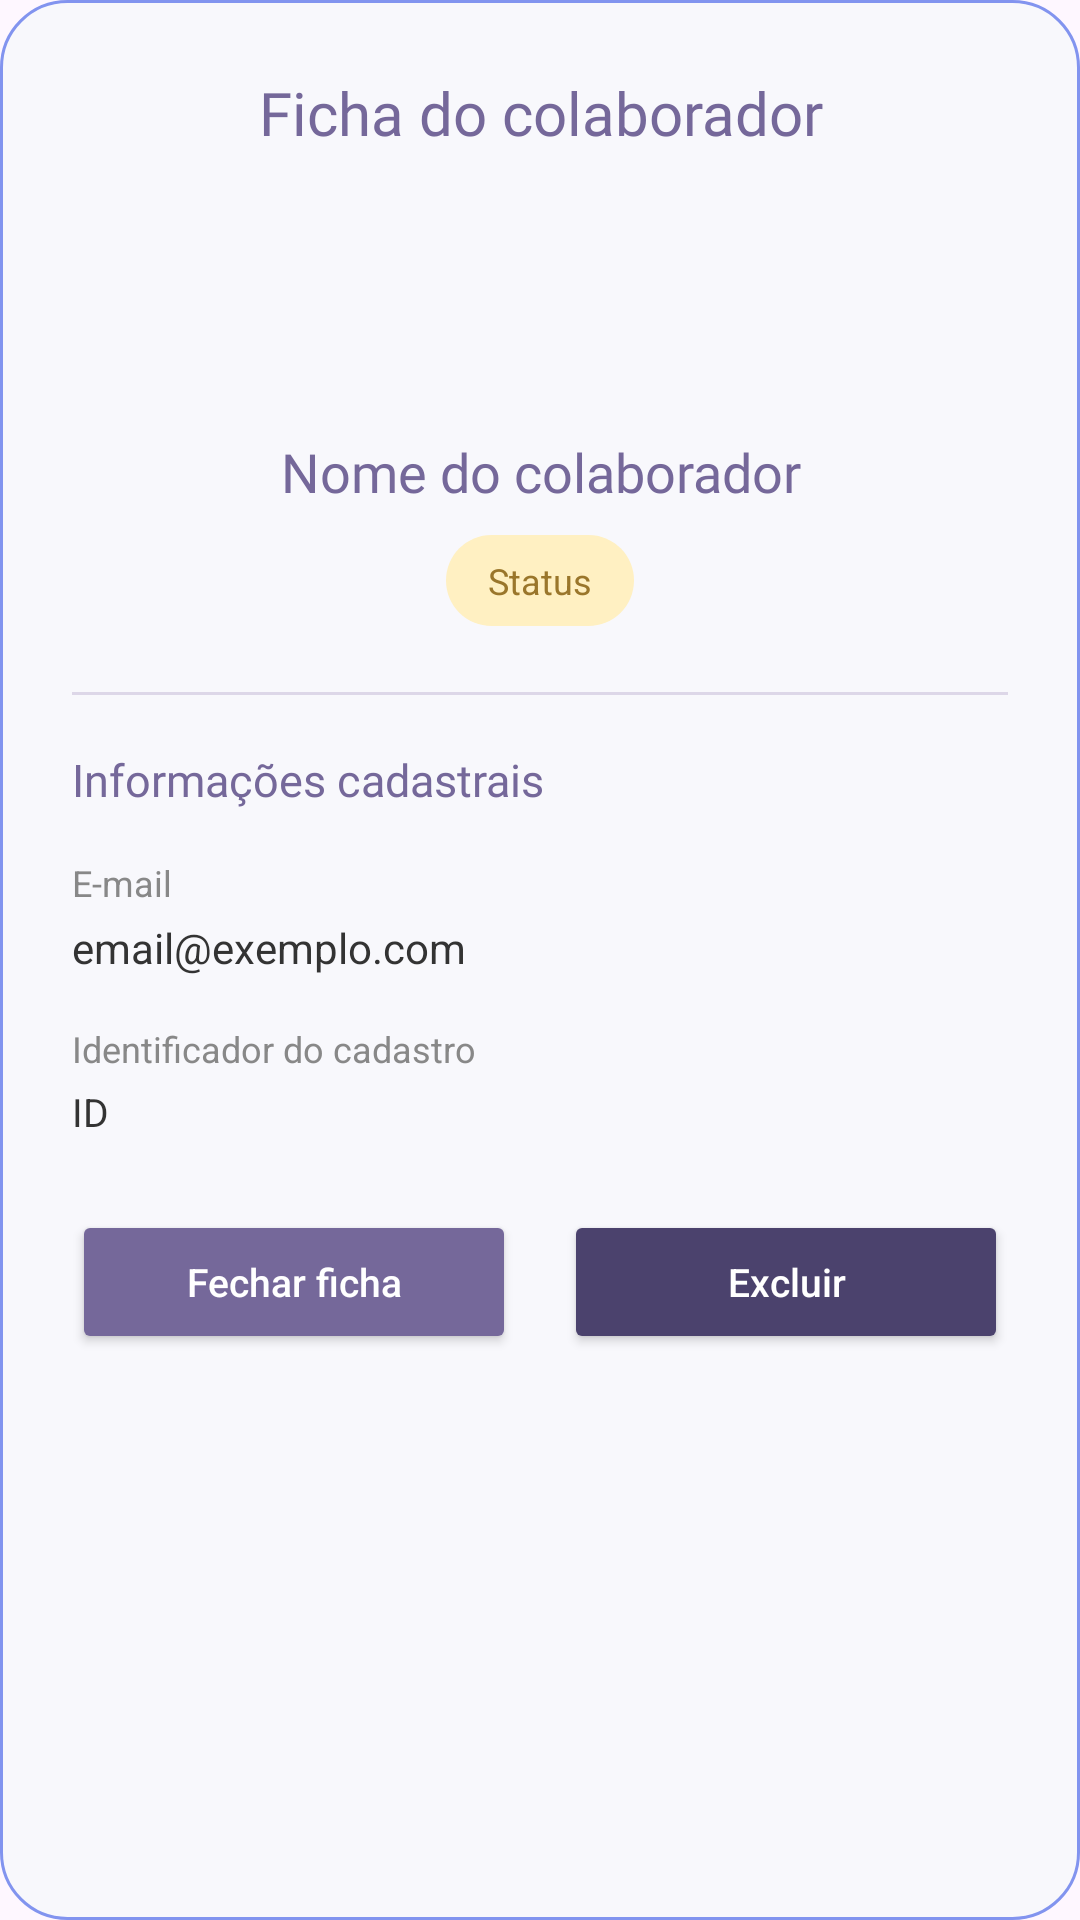

Android layout source for this screen:
<!-- AndroidManifest.xml: application theme Theme.MindU -->
<!-- res/layout/dialog_ficha_colaborador.xml -->
<?xml version="1.0" encoding="utf-8"?>
<ScrollView xmlns:android="http://schemas.android.com/apk/res/android"
    android:layout_width="match_parent"
    android:layout_height="wrap_content"
    android:layout_margin="10dp"
    android:background="@android:color/transparent"
    android:fillViewport="true"
    android:clipToPadding="false">

    <LinearLayout
        android:layout_width="match_parent"
        android:layout_height="wrap_content"
        android:background="@drawable/bg_card_admin"
        android:orientation="vertical"
        android:padding="24dp">

        <TextView
            android:layout_width="match_parent"
            android:layout_height="wrap_content"
            android:gravity="center"
            android:text="Ficha do colaborador"
            android:textColor="#75689A"
            android:textSize="20sp"
            android:fontFamily="@font/plus_jakarta_sans_bold" />

        <ImageView
            android:layout_width="64dp"
            android:layout_height="64dp"
            android:layout_gravity="center"
            android:layout_marginTop="18dp"
            android:contentDescription="Ícone do colaborador"
            android:src="@drawable/ic_user" />

        <TextView
            android:id="@+id/txtFichaNome"
            android:layout_width="match_parent"
            android:layout_height="wrap_content"
            android:layout_marginTop="12dp"
            android:gravity="center"
            android:text="Nome do colaborador"
            android:textColor="#75689A"
            android:textSize="18sp"
            android:fontFamily="@font/plus_jakarta_sans_bold" />

        <TextView
            android:id="@+id/txtFichaStatus"
            android:layout_width="wrap_content"
            android:layout_height="wrap_content"
            android:layout_gravity="center"
            android:layout_marginTop="9dp"
            android:background="@drawable/bg_status_pendente"
            android:paddingHorizontal="14dp"
            android:paddingVertical="7dp"
            android:text="Status"
            android:textColor="#9A762B"
            android:textSize="12sp" />

        <View
            android:layout_width="match_parent"
            android:layout_height="1dp"
            android:layout_marginTop="22dp"
            android:layout_marginBottom="18dp"
            android:background="#DDD7E8" />

        <TextView
            android:layout_width="wrap_content"
            android:layout_height="wrap_content"
            android:text="Informações cadastrais"
            android:textColor="#75689A"
            android:textSize="15sp"
            android:fontFamily="@font/plus_jakarta_sans_bold" />

        <TextView
            android:layout_width="wrap_content"
            android:layout_height="wrap_content"
            android:layout_marginTop="16dp"
            android:text="E-mail"
            android:textColor="#888888"
            android:textSize="12sp" />

        <TextView
            android:id="@+id/txtFichaEmail"
            android:layout_width="match_parent"
            android:layout_height="wrap_content"
            android:layout_marginTop="4dp"
            android:text="email@exemplo.com"
            android:textColor="#333333"
            android:textSize="14sp" />

        <TextView
            android:layout_width="wrap_content"
            android:layout_height="wrap_content"
            android:layout_marginTop="16dp"
            android:text="Identificador do cadastro"
            android:textColor="#888888"
            android:textSize="12sp" />

        <TextView
            android:id="@+id/txtFichaId"
            android:layout_width="match_parent"
            android:layout_height="wrap_content"
            android:layout_marginTop="4dp"
            android:text="ID"
            android:textColor="#333333"
            android:textSize="13sp" />

        <LinearLayout
            android:layout_width="match_parent"
            android:layout_height="wrap_content"
            android:layout_marginTop="24dp"
            android:gravity="center"
            android:orientation="horizontal">

            <Button
                android:id="@+id/btnFecharFicha"
                android:layout_width="0dp"
                android:layout_height="48dp"
                android:layout_weight="1"
                android:layout_marginEnd="8dp"
                android:backgroundTint="#75689A"
                android:text="Fechar ficha"
                android:textAllCaps="false"
                android:textColor="#FFFFFF"
                android:textSize="13sp" />

            <Button
                android:id="@+id/btnExcluirColaborador"
                android:layout_width="0dp"
                android:layout_height="48dp"
                android:layout_weight="1"
                android:layout_marginStart="8dp"
                android:backgroundTint="#4B426D"
                android:text="Excluir"
                android:textAllCaps="false"
                android:textColor="#FFFFFF"
                android:textSize="13sp" />

        </LinearLayout>

    </LinearLayout>

</ScrollView>
<!-- resources referenced by this layout -->
<resources>
  <!-- drawable bg_card_admin (drawable) -->
  <?xml version="1.0" encoding="utf-8"?>
  <shape xmlns:android="http://schemas.android.com/apk/res/android"
      android:shape="rectangle">
      <solid android:color="#F8F8FC" />
      <corners android:radius="22dp" />
      <stroke
          android:width="1dp"
          android:color="#8294EF" />
  </shape>
  <!-- drawable bg_status_pendente (drawable) -->
  <?xml version="1.0" encoding="utf-8"?>
  <shape xmlns:android="http://schemas.android.com/apk/res/android">
      <solid android:color="#FFF0C2" />
      <corners android:radius="20dp" />
  </shape>
  <style name="Theme.MindU" parent="Base.Theme.MindU" />
  <style name="Base.Theme.MindU" parent="Theme.Material3.DayNight.NoActionBar">
          
          
      </style>
</resources>
